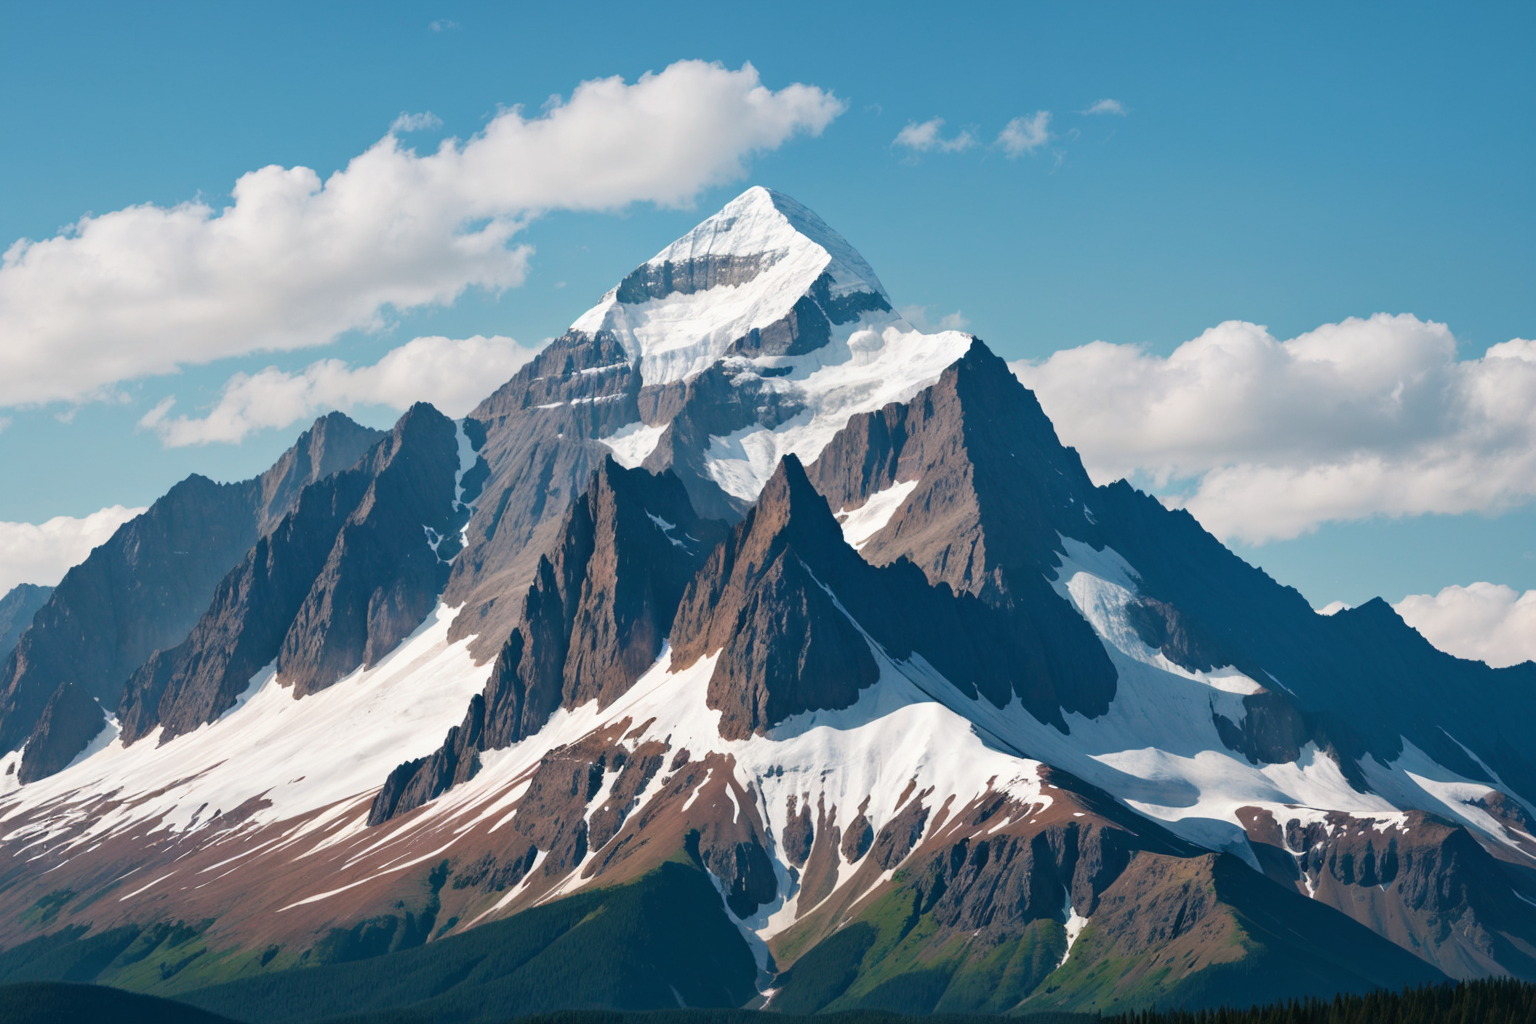
Generation parameters embedded in this image by AUTOMATIC1111 Stable Diffusion web UI or a fork of it (Forge, ...) (PNG 'parameters' text chunk):
{forest|lake|mountain},
Steps: 30, Sampler: DPM++ 2M, Schedule type: Karras Exponential, CFG scale: 7, Seed: 26067899194, Size: 768x512, Model hash: 7be8cfbcd2, Model: FusionX-Realistic_v3_float16, Denoising strength: 0.7, Clip skip: 2, Hypertile U-Net: True, Hires upscale: 2, Hires steps: 30, Hires upscaler: R-ESRGAN 4x+ Anime6B, Version: v1.10.1, Hashes: {"model": "7be8cfbcd2"}